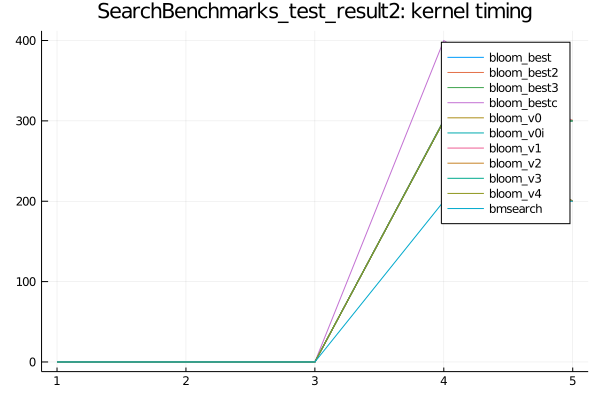

Values plotted in this chart, from the file beside it:
bloom_bestc, SFinit, 0, 0, 0, 0, 100
bloom_bestc, SFkernel, 0, 0, 0, 400, 300
bloom_bestc, SFloops, 0, 0, 0, 27, 23
bloom_bestc, SFtests, 0, 0, 0, 27, 23
bloom_bestc, SFskips, 0, 0, 0, 23, 18
bloom_bestc, SFbits, 0, 0, 0, 4, 5
bloom_bestc, SFskipgood, 0, 0, 0, 4, 5
bmsearch, SFinit, 0, 0, 0, 500, 400
bmsearch, SFkernel, 0, 0, 0, 200, 200
bmsearch, SFloops, 0, 0, 0, 26, 20
bmsearch, SFtests, 0, 0, 0, 0, 0
bmsearch, SFskips, 0, 0, 0, 0, 0
bmsearch, SFbits, 0, 0, 0, 0, 0
bmsearch, SFskipgood, 0, 0, 0, 4, 5
bloom_v2, SFinit, 0, 0, 0, 100, 100
bloom_v2, SFkernel, 0, 0, 0, 300, 301
bloom_v2, SFloops, 0, 0, 0, 20, 20
bloom_v2, SFtests, 0, 0, 0, 19, 20
bloom_v2, SFskips, 0, 0, 0, 19, 15
bloom_v2, SFbits, 0, 0, 0, 4, 5
bloom_v2, SFskipgood, 0, 0, 0, 3, 4
bloom_v3, SFinit, 0, 0, 0, 100, 100
bloom_v3, SFkernel, 0, 0, 0, 300, 300
bloom_v3, SFloops, 0, 0, 0, 20, 20
bloom_v3, SFtests, 0, 0, 0, 19, 20
bloom_v3, SFskips, 0, 0, 0, 19, 15
bloom_v3, SFbits, 0, 0, 0, 4, 5
bloom_v3, SFskipgood, 0, 0, 0, 3, 4
bloom_best, SFinit, 0, 0, 0, 100, 0
bloom_best, SFkernel, 0, 0, 0, 300, 300
bloom_best, SFloops, 0, 0, 0, 20, 20
bloom_best, SFtests, 0, 0, 0, 19, 20
bloom_best, SFskips, 0, 0, 0, 19, 15
bloom_best, SFbits, 0, 0, 0, 4, 5
bloom_best, SFskipgood, 0, 0, 0, 3, 4
bloom_v0, SFinit, 0, 0, 0, 100, 0
bloom_v0, SFkernel, 0, 0, 0, 300, 300
bloom_v0, SFloops, 0, 0, 0, 21, 21
bloom_v0, SFtests, 0, 0, 0, 19, 20
bloom_v0, SFskips, 0, 0, 0, 19, 15
bloom_v0, SFbits, 0, 0, 0, 4, 5
bloom_v0, SFskipgood, 0, 0, 0, 3, 4
bloom_best2, SFinit, 0, 0, 0, 0, 0
bloom_best2, SFkernel, 0, 0, 0, 301, 200
bloom_best2, SFloops, 0, 0, 0, 28, 24
bloom_best2, SFtests, 0, 0, 0, 28, 24
bloom_best2, SFskips, 0, 0, 0, 24, 18
bloom_best2, SFbits, 0, 0, 0, 4, 5
bloom_best2, SFskipgood, 0, 0, 0, 4, 5
bloom_best3, SFinit, 0, 0, 0, 100, 100
bloom_best3, SFkernel, 0, 0, 0, 300, 300
bloom_best3, SFloops, 0, 0, 0, 27, 23
bloom_best3, SFtests, 0, 0, 0, 27, 23
bloom_best3, SFskips, 0, 0, 0, 23, 18
bloom_best3, SFbits, 0, 0, 0, 4, 5
bloom_best3, SFskipgood, 0, 0, 0, 3, 4
bloom_v0i, SFinit, 0, 0, 0, 0, 100
bloom_v0i, SFkernel, 0, 0, 0, 301, 200
bloom_v0i, SFloops, 0, 0, 0, 21, 21
bloom_v0i, SFtests, 0, 0, 0, 19, 20
bloom_v0i, SFskips, 0, 0, 0, 19, 15
... 16 more rows
